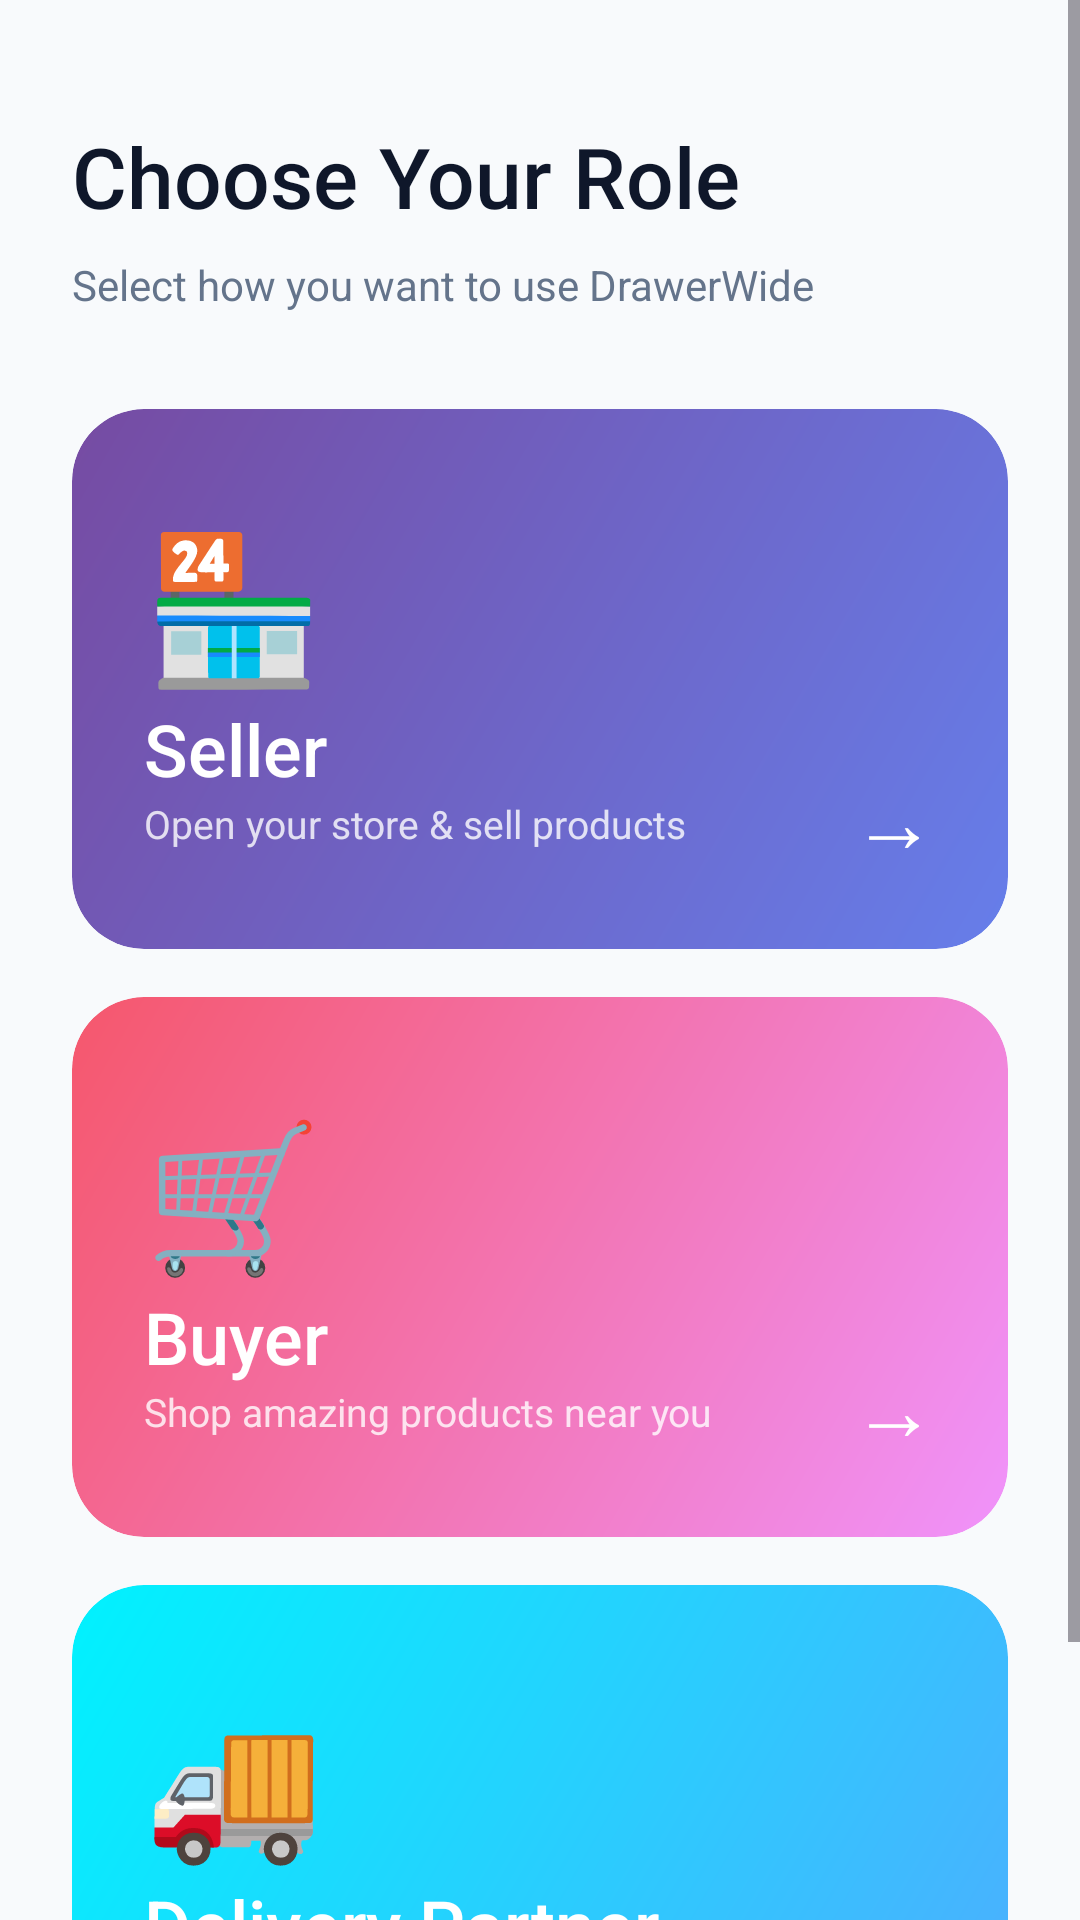

Write the Android layout XML for this screen, with the resource values it uses.
<!-- AndroidManifest.xml: application theme Theme.DrawerWide -->
<!-- res/layout/activity_mode_selection.xml -->
<?xml version="1.0" encoding="utf-8"?>
<ScrollView xmlns:android="http://schemas.android.com/apk/res/android"
    xmlns:app="http://schemas.android.com/apk/res-auto"
    android:layout_width="match_parent"
    android:layout_height="match_parent"
    android:background="@color/color_background"
    android:fillViewport="true">

    <LinearLayout
        android:layout_width="match_parent"
        android:layout_height="wrap_content"
        android:orientation="vertical"
        android:padding="24dp">

        <TextView
            android:layout_width="wrap_content"
            android:layout_height="wrap_content"
            android:text="Choose Your Role"
            android:textSize="28sp"
            android:textColor="@color/color_on_background"
            android:fontFamily="sans-serif-medium"
            android:layout_marginTop="16dp"
            android:layout_marginBottom="8dp"/>

        <TextView
            android:layout_width="wrap_content"
            android:layout_height="wrap_content"
            android:text="Select how you want to use DrawerWide"
            android:textSize="14sp"
            android:textColor="@color/color_on_surface_variant"
            android:layout_marginBottom="32dp"/>

        
        <androidx.cardview.widget.CardView
            android:id="@+id/cardSeller"
            android:layout_width="match_parent"
            android:layout_height="@dimen/mode_card_height"
            android:layout_marginBottom="16dp"
            app:cardBackgroundColor="@android:color/transparent"
            app:cardCornerRadius="24dp"
            app:cardElevation="0dp">
            <FrameLayout android:layout_width="match_parent" android:layout_height="match_parent" android:background="@drawable/gradient_seller">
                <LinearLayout android:layout_width="wrap_content" android:layout_height="wrap_content" android:layout_gravity="center_vertical" android:orientation="vertical" android:padding="24dp">
                    <TextView android:layout_width="wrap_content" android:layout_height="wrap_content" android:text="🏪" android:textSize="48sp"/>
                    <TextView android:layout_width="wrap_content" android:layout_height="wrap_content" android:text="Seller" android:textSize="24sp" android:textColor="@color/white" android:fontFamily="sans-serif-medium"/>
                    <TextView android:layout_width="wrap_content" android:layout_height="wrap_content" android:text="Open your store &amp; sell products" android:textSize="13sp" android:textColor="#CCffffff"/>
                </LinearLayout>
                <TextView android:layout_width="wrap_content" android:layout_height="wrap_content" android:layout_gravity="end|bottom" android:padding="24dp" android:text="→" android:textSize="28sp" android:textColor="@color/white"/>
            </FrameLayout>
        </androidx.cardview.widget.CardView>

        
        <androidx.cardview.widget.CardView
            android:id="@+id/cardBuyer"
            android:layout_width="match_parent"
            android:layout_height="@dimen/mode_card_height"
            android:layout_marginBottom="16dp"
            app:cardBackgroundColor="@android:color/transparent"
            app:cardCornerRadius="24dp"
            app:cardElevation="0dp">
            <FrameLayout android:layout_width="match_parent" android:layout_height="match_parent" android:background="@drawable/gradient_buyer">
                <LinearLayout android:layout_width="wrap_content" android:layout_height="wrap_content" android:layout_gravity="center_vertical" android:orientation="vertical" android:padding="24dp">
                    <TextView android:layout_width="wrap_content" android:layout_height="wrap_content" android:text="🛒" android:textSize="48sp"/>
                    <TextView android:layout_width="wrap_content" android:layout_height="wrap_content" android:text="Buyer" android:textSize="24sp" android:textColor="@color/white" android:fontFamily="sans-serif-medium"/>
                    <TextView android:layout_width="wrap_content" android:layout_height="wrap_content" android:text="Shop amazing products near you" android:textSize="13sp" android:textColor="#CCffffff"/>
                </LinearLayout>
                <TextView android:layout_width="wrap_content" android:layout_height="wrap_content" android:layout_gravity="end|bottom" android:padding="24dp" android:text="→" android:textSize="28sp" android:textColor="@color/white"/>
            </FrameLayout>
        </androidx.cardview.widget.CardView>

        
        <androidx.cardview.widget.CardView
            android:id="@+id/cardDeliver"
            android:layout_width="match_parent"
            android:layout_height="@dimen/mode_card_height"
            android:layout_marginBottom="16dp"
            app:cardBackgroundColor="@android:color/transparent"
            app:cardCornerRadius="24dp"
            app:cardElevation="0dp">
            <FrameLayout android:layout_width="match_parent" android:layout_height="match_parent" android:background="@drawable/gradient_deliver">
                <LinearLayout android:layout_width="wrap_content" android:layout_height="wrap_content" android:layout_gravity="center_vertical" android:orientation="vertical" android:padding="24dp">
                    <TextView android:layout_width="wrap_content" android:layout_height="wrap_content" android:text="🚚" android:textSize="48sp"/>
                    <TextView android:layout_width="wrap_content" android:layout_height="wrap_content" android:text="Delivery Partner" android:textSize="24sp" android:textColor="@color/white" android:fontFamily="sans-serif-medium"/>
                    <TextView android:layout_width="wrap_content" android:layout_height="wrap_content" android:text="Earn by delivering orders" android:textSize="13sp" android:textColor="#CCffffff"/>
                </LinearLayout>
                <TextView android:layout_width="wrap_content" android:layout_height="wrap_content" android:layout_gravity="end|bottom" android:padding="24dp" android:text="→" android:textSize="28sp" android:textColor="@color/white"/>
            </FrameLayout>
        </androidx.cardview.widget.CardView>
    </LinearLayout>
</ScrollView>
<!-- resources referenced by this layout -->
<resources>
  <color name="color_background">@color/light_background</color>
  <color name="color_on_background">@color/light_on_background</color>
  <color name="color_on_surface_variant">@color/light_on_surface_variant</color>
  <color name="white">#FFFFFF</color>
  <dimen name="mode_card_height">180dp</dimen>
  <!-- drawable gradient_buyer (drawable) -->
  <?xml version="1.0" encoding="utf-8"?>
  <shape xmlns:android="http://schemas.android.com/apk/res/android" android:shape="rectangle">
      <gradient
          android:startColor="#F093FB"
          android:endColor="#F5576C"
          android:angle="135"
          android:type="linear"/>
      <corners android:radius="24dp"/>
  </shape>
  <!-- drawable gradient_deliver (drawable) -->
  <?xml version="1.0" encoding="utf-8"?>
  <shape xmlns:android="http://schemas.android.com/apk/res/android" android:shape="rectangle">
      <gradient
          android:startColor="#4FACFE"
          android:endColor="#00F2FE"
          android:angle="135"
          android:type="linear"/>
      <corners android:radius="24dp"/>
  </shape>
  <!-- drawable gradient_seller (drawable) -->
  <?xml version="1.0" encoding="utf-8"?>
  <shape xmlns:android="http://schemas.android.com/apk/res/android" android:shape="rectangle">
      <gradient
          android:startColor="#667EEA"
          android:endColor="#764BA2"
          android:angle="135"
          android:type="linear"/>
      <corners android:radius="24dp"/>
  </shape>
  <style name="Theme.DrawerWide" parent="Base.Theme.DrawerWide" />
  <color name="light_background">#F8FAFC</color>
  <color name="light_on_background">#0F172A</color>
  <color name="light_on_surface_variant">#64748B</color>
  <style name="Base.Theme.DrawerWide" parent="Theme.Material3.Light.NoActionBar">
          <item name="colorPrimary">@color/color_primary</item>
          <item name="colorPrimaryDark">@color/color_primary_dark</item>
          <item name="colorPrimaryContainer">@color/color_primary_container</item>
          <item name="colorOnPrimary">@color/color_on_primary</item>
          <item name="colorSecondary">@color/color_secondary</item>
          <item name="colorOnSecondary">@color/color_on_secondary</item>
          <item name="colorSecondaryContainer">@color/color_secondary_container</item>
          <item name="android:colorBackground">@color/light_background</item>
          <item name="colorSurface">@color/light_surface</item>
          <item name="colorSurfaceVariant">@color/light_surface_variant</item>
          <item name="colorOnSurface">@color/light_on_surface</item>
          <item name="colorOnSurfaceVariant">@color/light_on_surface_variant</item>
          <item name="colorError">@color/color_error</item>
          <item name="android:windowBackground">@color/light_background</item>
          <item name="android:statusBarColor">@color/light_background</item>
          <item name="android:windowLightStatusBar">true</item>
          <item name="android:navigationBarColor">@color/light_surface</item>
      </style>
  <color name="color_primary">#6366F1</color>
  <color name="color_primary_dark">#4F46E5</color>
  <color name="color_primary_container">#E0E7FF</color>
  <color name="color_on_primary">#FFFFFF</color>
  <color name="color_secondary">#EC4899</color>
  <color name="color_on_secondary">#FFFFFF</color>
  <color name="color_secondary_container">#FCE7F3</color>
  <color name="light_surface">#FFFFFF</color>
  <color name="light_surface_variant">#F1F5F9</color>
  <color name="light_on_surface">#1E293B</color>
  <color name="color_error">#EF4444</color>
</resources>
